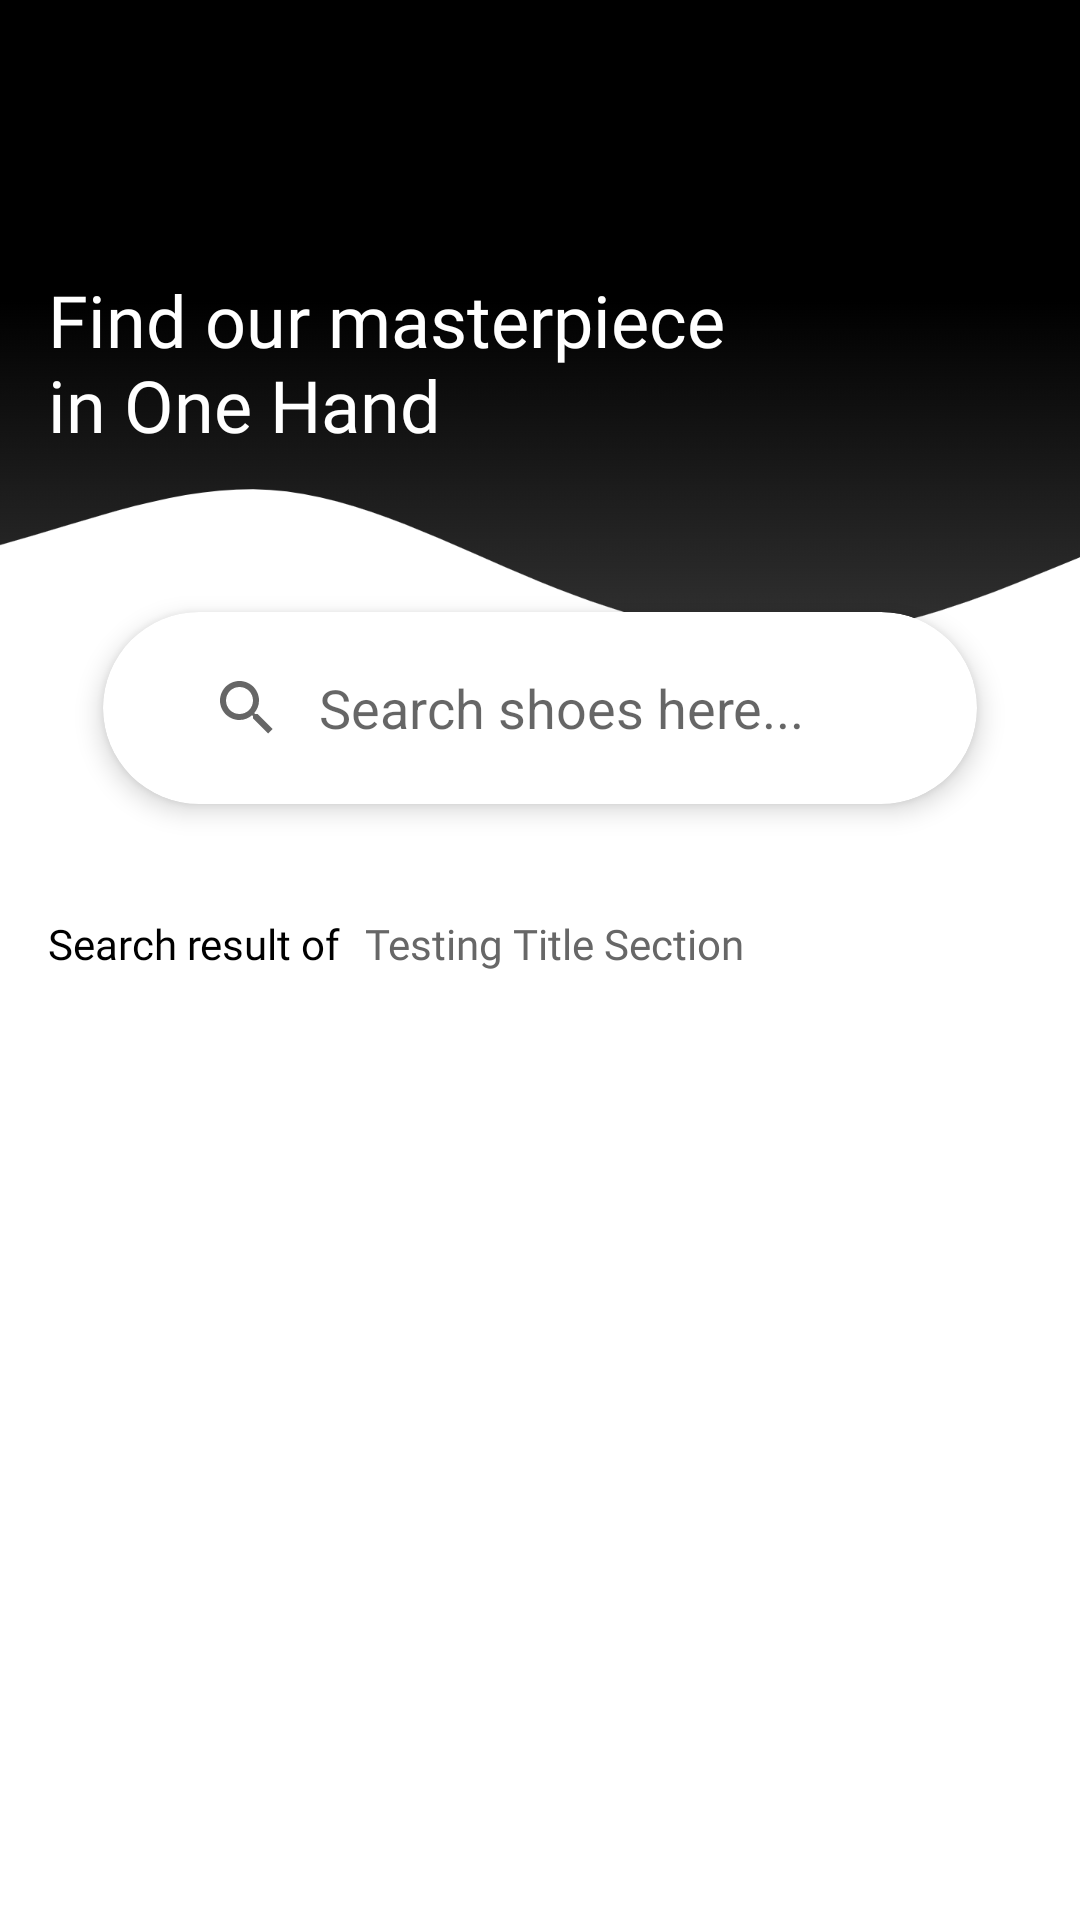

Here is an Android app screen rendered from its layout file. Give the layout XML and the strings, colors and styles it references.
<!-- AndroidManifest.xml: application theme Theme.NIKE -->
<!-- res/layout/fragment_search.xml -->
<?xml version="1.0" encoding="utf-8"?>
<androidx.constraintlayout.widget.ConstraintLayout xmlns:android="http://schemas.android.com/apk/res/android"
    xmlns:app="http://schemas.android.com/apk/res-auto"
    xmlns:tools="http://schemas.android.com/tools"
    android:id="@+id/scrollContainer"
    android:layout_width="match_parent"
    android:layout_height="match_parent"
    android:background="@color/white"
    tools:context=".ui.main.search.SearchFragment">

    <View
        android:id="@+id/view"
        android:layout_width="match_parent"
        android:layout_height="100dp"
        android:background="@color/black"
        app:layout_constraintEnd_toEndOf="parent"
        app:layout_constraintStart_toStartOf="parent"
        app:layout_constraintTop_toTopOf="parent" />

    <ImageView
        android:id="@+id/wave_background"
        android:layout_width="match_parent"
        android:layout_height="wrap_content"
        android:adjustViewBounds="true"
        android:contentDescription="@string/img_desc"
        android:src="@drawable/wave"
        app:layout_constraintEnd_toEndOf="parent"
        app:layout_constraintStart_toStartOf="parent"
        app:layout_constraintTop_toBottomOf="@+id/view" />

    <TextView
        android:id="@+id/textView8"
        android:layout_width="match_parent"
        android:layout_height="wrap_content"
        android:layout_marginStart="16dp"
        android:layout_marginTop="-10dp"
        android:fontFamily="@font/roboto_black"
        android:text="@string/find_our_masterpiece_in_one_hand"
        android:textColor="@color/white"
        android:textSize="24sp"
        app:layout_constraintStart_toStartOf="parent"
        app:layout_constraintTop_toTopOf="@+id/wave_background" />

    <androidx.cardview.widget.CardView
        android:id="@+id/searchContainer"
        android:layout_width="match_parent"
        android:layout_height="wrap_content"
        android:layout_marginTop="16dp"
        app:cardBackgroundColor="@color/white"
        app:cardCornerRadius="100dp"
        app:cardElevation="5dp"
        app:cardUseCompatPadding="true"
        app:layout_constraintEnd_toEndOf="parent"
        app:layout_constraintStart_toStartOf="parent"
        app:layout_constraintTop_toBottomOf="@+id/textView8">

        <androidx.constraintlayout.widget.ConstraintLayout
            android:layout_width="match_parent"
            android:layout_height="match_parent">

            <androidx.appcompat.widget.SearchView
                android:id="@+id/searchField"
                android:layout_width="match_parent"
                android:layout_height="wrap_content"
                android:layout_marginStart="16dp"
                android:layout_marginTop="8dp"
                android:layout_marginEnd="16dp"
                android:layout_marginBottom="8dp"
                app:iconifiedByDefault="false"
                app:layout_constraintBottom_toBottomOf="parent"
                app:layout_constraintEnd_toEndOf="parent"
                app:layout_constraintStart_toStartOf="parent"
                app:layout_constraintTop_toTopOf="parent"
                app:queryBackground="@android:color/transparent"
                app:queryHint="Search shoes here..." />

        </androidx.constraintlayout.widget.ConstraintLayout>

    </androidx.cardview.widget.CardView>

    <TextView
        android:id="@+id/textView9"
        android:layout_width="wrap_content"
        android:layout_height="wrap_content"
        android:layout_marginStart="16dp"
        android:fontFamily="@font/roboto_regular"
        android:text="@string/search_result_of"
        android:textColor="@color/black"
        android:textSize="14sp"
        app:layout_constraintStart_toStartOf="parent"
        app:layout_constraintTop_toBottomOf="@id/searchContainer" />

    <TextView
        android:id="@+id/search_text"
        android:layout_width="wrap_content"
        android:layout_height="wrap_content"
        android:layout_marginStart="8dp"
        android:ellipsize="end"
        android:fontFamily="@font/roboto_bold"
        android:maxLines="1"
        android:text="@string/temp_title"
        android:textColor="@color/dim_gray_1"
        android:textSize="14sp"
        app:layout_constraintStart_toEndOf="@+id/textView9"
        app:layout_constraintTop_toBottomOf="@id/searchContainer" />

    <androidx.recyclerview.widget.RecyclerView
        android:id="@+id/rv_search_result"
        android:layout_width="match_parent"
        android:layout_height="0dp"
        android:layout_marginTop="8dp"
        app:layoutManager="androidx.recyclerview.widget.LinearLayoutManager"
        app:layout_constraintEnd_toEndOf="parent"
        app:layout_constraintHeight_percent=".45"
        app:layout_constraintStart_toStartOf="parent"
        app:layout_constraintTop_toBottomOf="@+id/search_text"
        tools:listitem="@layout/item_row_product_wide" />

    <ProgressBar
        android:id="@+id/progressBar"
        style="?android:attr/progressBarStyle"
        android:layout_width="wrap_content"
        android:layout_height="wrap_content"
        android:layout_marginTop="100dp"
        android:visibility="gone"
        app:layout_constraintEnd_toEndOf="parent"
        app:layout_constraintStart_toStartOf="parent"
        app:layout_constraintTop_toBottomOf="@+id/searchContainer" />

</androidx.constraintlayout.widget.ConstraintLayout>
<!-- res/layout/item_row_product_wide.xml (included above) -->
<?xml version="1.0" encoding="utf-8"?>
<androidx.constraintlayout.widget.ConstraintLayout xmlns:android="http://schemas.android.com/apk/res/android"
    xmlns:tools="http://schemas.android.com/tools"
    xmlns:app="http://schemas.android.com/apk/res-auto"
    android:layout_width="match_parent"
    android:layout_height="wrap_content">

    <ImageView
        android:id="@+id/rv_product_img"
        android:layout_width="0dp"
        android:layout_height="wrap_content"
        android:adjustViewBounds="true"
        android:contentDescription="@string/img_desc"
        android:elevation="20dp"
        android:scaleX="-1"
        android:src="@drawable/shoes_temp"
        app:layout_constraintBottom_toBottomOf="parent"
        app:layout_constraintStart_toStartOf="parent"
        app:layout_constraintTop_toTopOf="parent"
        app:layout_constraintWidth_percent=".35" />

    <androidx.cardview.widget.CardView
        android:id="@+id/card_bg"
        android:layout_width="0dp"
        android:layout_height="wrap_content"
        android:layout_marginEnd="8dp"
        app:cardBackgroundColor="@color/white_smoke"
        app:cardCornerRadius="20dp"
        app:cardElevation="5dp"
        app:cardUseCompatPadding="true"
        app:layout_constraintBottom_toBottomOf="@+id/rv_product_img"
        app:layout_constraintEnd_toEndOf="parent"
        app:layout_constraintTop_toTopOf="@+id/rv_product_img"
        app:layout_constraintWidth_percent=".9">

        <androidx.constraintlayout.widget.ConstraintLayout
            android:layout_width="match_parent"
            android:layout_height="match_parent">

            <TextView
                android:id="@+id/rv_product_name"
                android:layout_width="match_parent"
                android:layout_height="wrap_content"
                android:layout_marginStart="8dp"
                android:layout_marginTop="16dp"
                android:layout_marginEnd="8dp"
                android:ellipsize="end"
                android:fontFamily="@font/roboto_bold"
                android:gravity="right"
                android:maxLines="2"
                android:text="@string/temp_title"
                android:textColor="@color/black"
                android:textSize="20sp"
                app:layout_constraintEnd_toEndOf="parent"
                app:layout_constraintStart_toStartOf="parent"
                app:layout_constraintTop_toTopOf="parent"
                tools:ignore="RtlHardcoded" />

            <TextView
                android:id="@+id/rv_product_category_name"
                android:layout_width="match_parent"
                android:layout_height="wrap_content"
                android:layout_marginStart="8dp"
                android:layout_marginEnd="8dp"
                android:ellipsize="end"
                android:fontFamily="@font/roboto_regular"
                android:gravity="right"
                android:lines="1"
                android:text="@string/temp_category"
                android:textColor="@color/dim_gray_1"
                android:textSize="12sp"
                app:layout_constraintEnd_toEndOf="parent"
                app:layout_constraintStart_toStartOf="parent"
                app:layout_constraintTop_toBottomOf="@+id/rv_product_name" />

            <TextView
                android:id="@+id/rv_product_price_before"
                android:layout_width="match_parent"
                android:layout_height="wrap_content"
                android:layout_marginStart="8dp"
                android:layout_marginTop="24dp"
                android:layout_marginEnd="8dp"
                android:fontFamily="@font/roboto_bold"
                android:gravity="right"
                android:text="@string/temp_price"
                android:visibility="invisible"
                app:layout_constraintEnd_toEndOf="parent"
                app:layout_constraintStart_toStartOf="parent"
                app:layout_constraintTop_toBottomOf="@+id/rv_product_category_name"
                tools:ignore="RtlHardcoded" />

            <TextView
                android:id="@+id/rv_product_price_after"
                android:layout_width="match_parent"
                android:layout_height="wrap_content"
                android:layout_marginStart="8dp"
                android:layout_marginEnd="8dp"
                android:layout_marginBottom="16dp"
                android:fontFamily="@font/roboto_bold"
                android:gravity="right"
                android:text="@string/temp_price"
                android:textColor="@color/black"
                android:textSize="18sp"
                app:layout_constraintBottom_toBottomOf="parent"
                app:layout_constraintEnd_toEndOf="parent"
                app:layout_constraintStart_toStartOf="parent"
                app:layout_constraintTop_toBottomOf="@+id/rv_product_price_before"
                tools:ignore="RtlHardcoded" />

        </androidx.constraintlayout.widget.ConstraintLayout>

    </androidx.cardview.widget.CardView>

</androidx.constraintlayout.widget.ConstraintLayout>
<!-- resources referenced by this layout -->
<resources>
  <color name="black">#FF000000</color>
  <color name="dim_gray_1">#676767</color>
  <color name="white">#FFFFFFFF</color>
  <color name="white_smoke">#F0F0F0</color>
  <!-- drawable shoes_temp: png bitmap (drawable-v24, 77230 bytes) -->
  <!-- drawable wave: png bitmap (drawable-v24, 25023 bytes) -->
  <string name="find_our_masterpiece_in_one_hand">Find our masterpiece \nin One Hand</string>
  <string name="img_desc">img desc</string>
  <string name="search_result_of">Search result of</string>
  <string name="temp_category">Category Name</string>
  <string name="temp_price">Rp 1900.000</string>
  <string name="temp_title">Testing Title Section</string>
  <style name="Theme.NIKE" parent="Theme.MaterialComponents.Light.NoActionBar">
          
          <item name="colorPrimary">@color/black</item>
          <item name="colorPrimaryVariant">@color/nero</item>
          <item name="colorOnPrimary">@color/white</item>
          
          <item name="colorSecondary">@color/eclipse</item>
          <item name="colorSecondaryVariant">@color/dim_gray_1</item>
          <item name="colorOnSecondary">@color/black</item>
          
          <item name="android:statusBarColor" tools:targetApi="l">?attr/colorPrimaryVariant</item>
          
      </style>
  <color name="nero">#141414</color>
  <color name="eclipse">#383838</color>
</resources>
